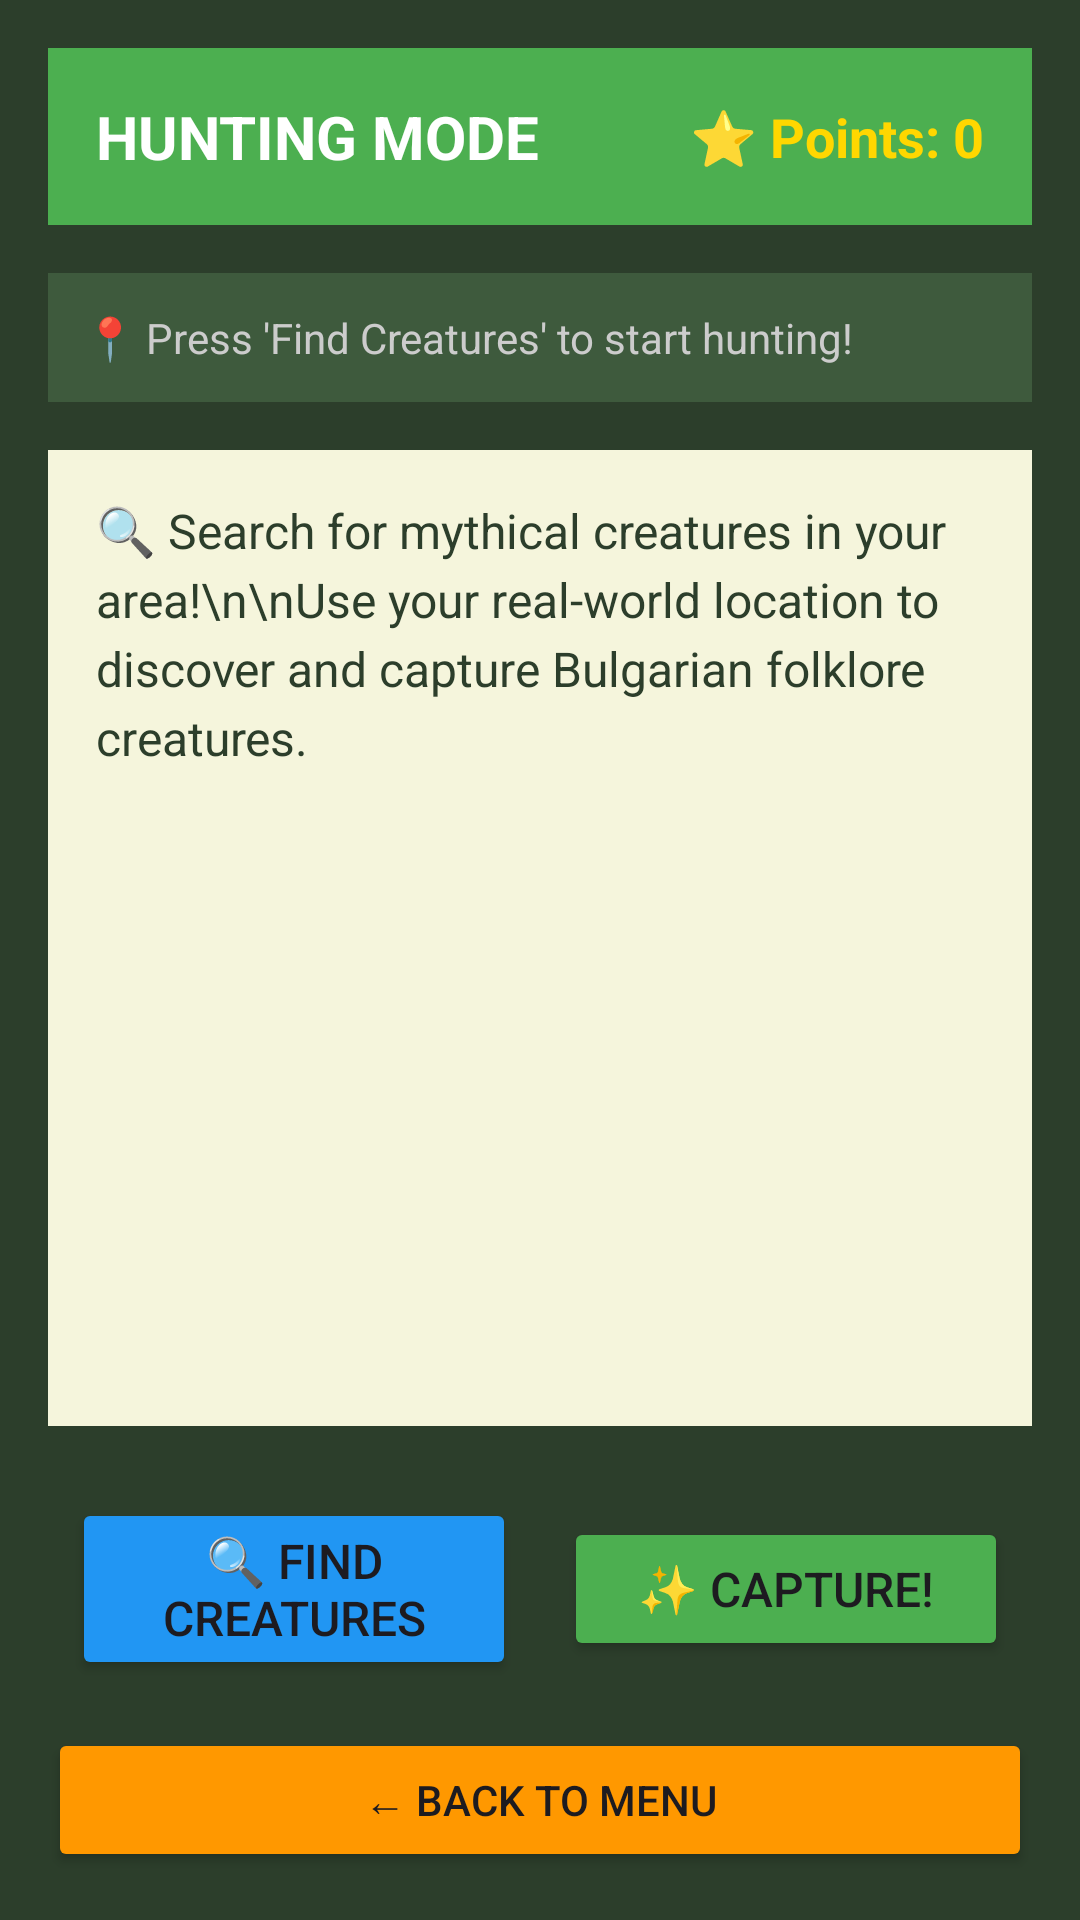

The Android layout XML behind this screen, and the referenced resources:
<!-- AndroidManifest.xml: application theme Theme.HuntersGame -->
<!-- res/layout/activity_game.xml -->
<?xml version="1.0" encoding="utf-8"?>
<LinearLayout xmlns:android="http://schemas.android.com/apk/res/android"
    xmlns:app="http://schemas.android.com/apk/res-auto"
    android:layout_width="match_parent"
    android:layout_height="match_parent"
    android:orientation="vertical"
    android:background="#2C3E2B"
    android:padding="16dp">

    
    <LinearLayout
        android:layout_width="match_parent"
        android:layout_height="wrap_content"
        android:orientation="horizontal"
        android:gravity="center_vertical"
        android:padding="16dp"
        android:background="#4CAF50"
        android:layout_marginBottom="16dp">

        <TextView
            android:layout_width="0dp"
            android:layout_height="wrap_content"
            android:layout_weight="1"
            android:text="HUNTING MODE"
            android:textSize="20sp"
            android:textStyle="bold"
            android:textColor="#FFFFFF"/>

        <TextView
            android:id="@+id/tv_points"
            android:layout_width="wrap_content"
            android:layout_height="wrap_content"
            android:text="⭐ Points: 0"
            android:textSize="18sp"
            android:textStyle="bold"
            android:textColor="#FFD700"/>
    </LinearLayout>

    
    <TextView
        android:id="@+id/tv_location_status"
        android:layout_width="match_parent"
        android:layout_height="wrap_content"
        android:text="📍 Press 'Find Creatures' to start hunting!"
        android:textSize="14sp"
        android:textColor="#CCCCCC"
        android:padding="12dp"
        android:background="#3E5A3D"
        android:layout_marginBottom="16dp"/>

    
    <LinearLayout
        android:layout_width="match_parent"
        android:layout_height="0dp"
        android:layout_weight="1"
        android:layout_marginBottom="16dp"
        android:orientation="vertical"
        android:background="#F5F5DC"
        android:padding="16dp">

        <ScrollView
            android:layout_width="match_parent"
            android:layout_height="match_parent">

            <TextView
                android:id="@+id/tv_creature_found"
                android:layout_width="match_parent"
                android:layout_height="wrap_content"
                android:text="🔍 Search for mythical creatures in your area!\n\nUse your real-world location to discover and capture Bulgarian folklore creatures."
                android:textSize="16sp"
                android:textColor="#2C3E2B"
                android:lineSpacingExtra="4dp"/>
        </ScrollView>
    </LinearLayout>

    
    <LinearLayout
        android:layout_width="match_parent"
        android:layout_height="wrap_content"
        android:orientation="horizontal"
        android:gravity="center"
        android:padding="8dp">

        <Button
            android:id="@+id/btn_find_creatures"
            android:layout_width="0dp"
            android:layout_height="wrap_content"
            android:layout_weight="1"
            android:text="🔍 Find Creatures"
            android:textSize="16sp"
            android:backgroundTint="#2196F3"
            android:layout_marginEnd="8dp"/>

        <Button
            android:id="@+id/btn_capture"
            android:layout_width="0dp"
            android:layout_height="wrap_content"
            android:layout_weight="1"
            android:text="✨ Capture!"
            android:textSize="16sp"
            android:backgroundTint="#4CAF50"
            android:layout_marginStart="8dp"/>
    </LinearLayout>

    <Button
        android:id="@+id/btn_back"
        android:layout_width="match_parent"
        android:layout_height="wrap_content"
        android:text="← Back to Menu"
        android:textSize="14sp"
        android:backgroundTint="#FF9800"
        android:layout_marginTop="8dp"/>

</LinearLayout>
<!-- resources referenced by this layout -->
<resources>
  <style name="Theme.HuntersGame" parent="Base.Theme.HuntersGame" />
  <style name="Base.Theme.HuntersGame" parent="Theme.Material3.DayNight.NoActionBar">
          
          
      </style>
</resources>
